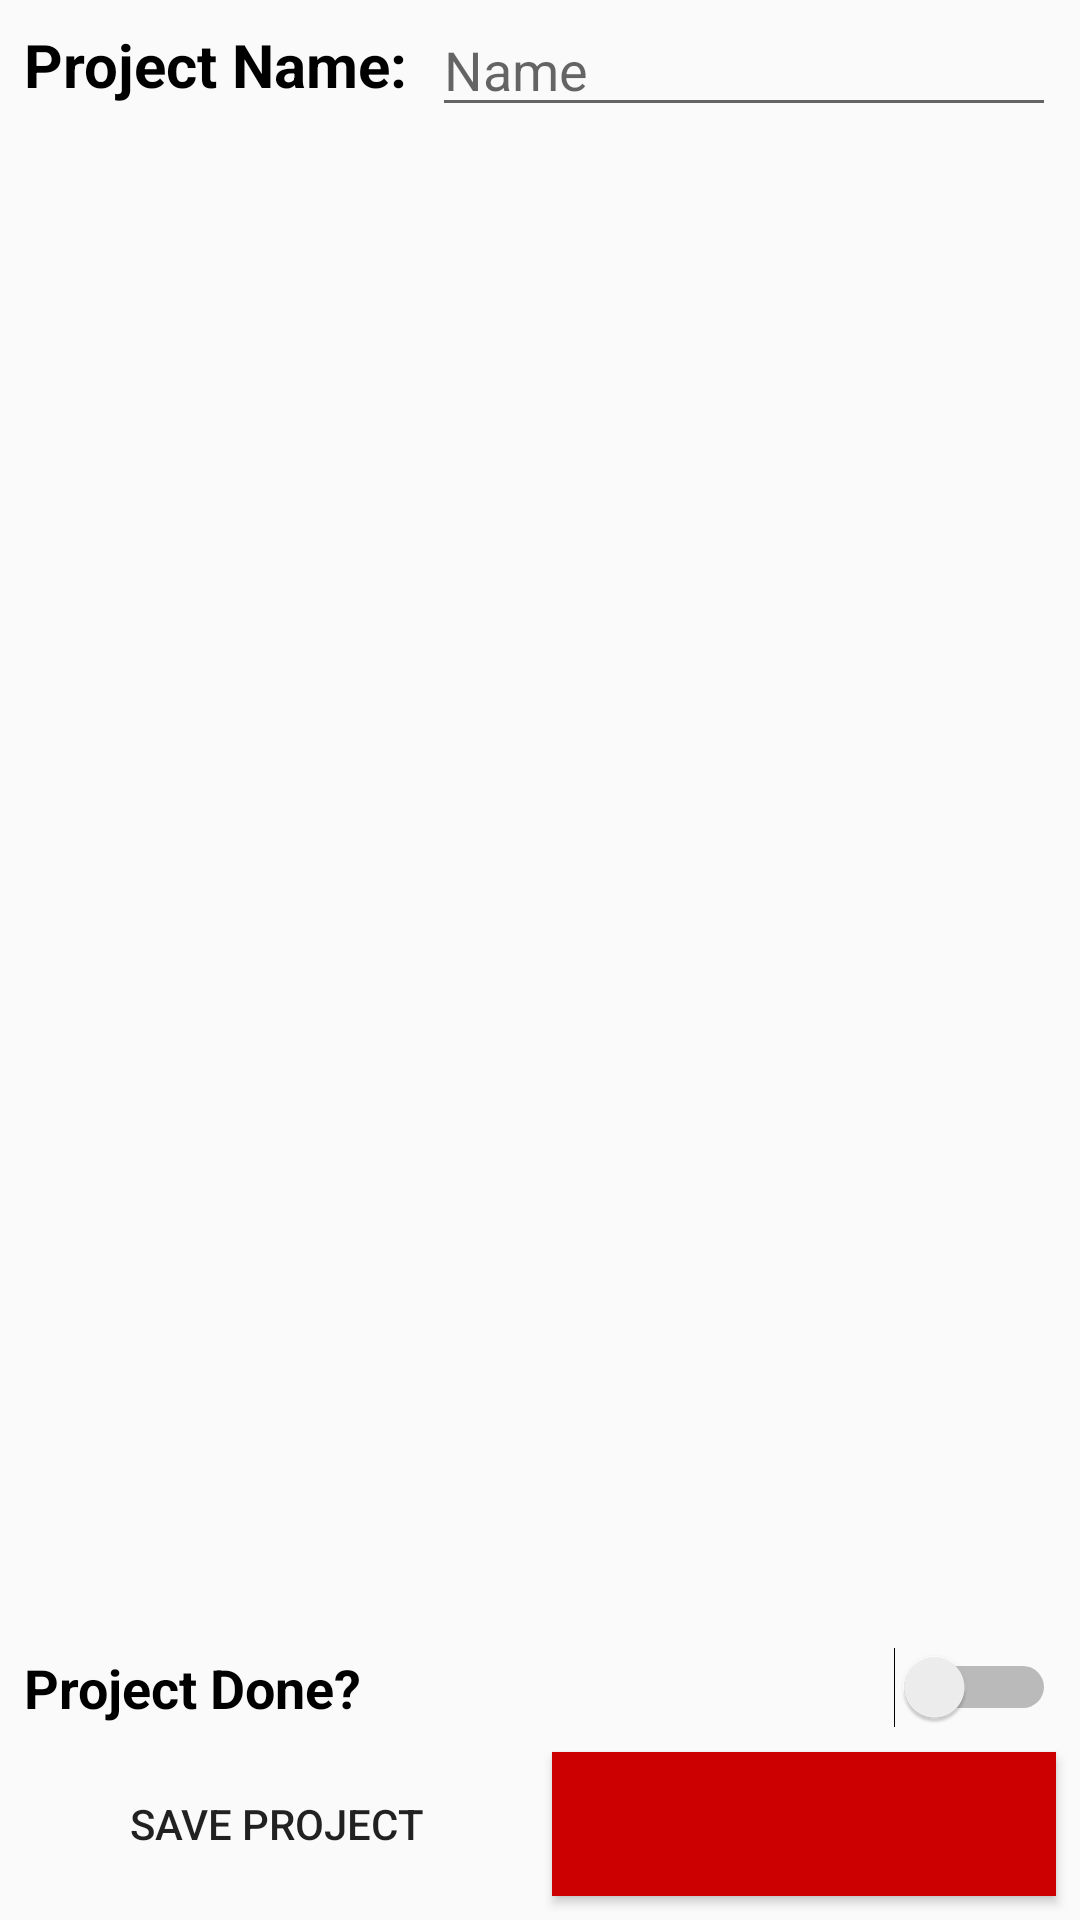

Produce the Android XML layout that renders to this screen, including the resource entries it uses.
<!-- AndroidManifest.xml: application theme AppTheme -->
<!-- res/layout/activity_add_project.xml -->
<?xml version="1.0" encoding="utf-8"?>
<android.support.constraint.ConstraintLayout xmlns:android="http://schemas.android.com/apk/res/android"
    xmlns:app="http://schemas.android.com/apk/res-auto"
    xmlns:tools="http://schemas.android.com/tools"
    android:layout_width="match_parent"
    android:layout_height="match_parent"
    tools:context=".activities.AddProjectActivity">

    <ImageView
        android:id="@+id/LogoImageView"
        android:layout_width="0dp"
        android:layout_height="wrap_content"
        android:background="#ff8000"
        app:layout_constraintEnd_toEndOf="parent"
        app:layout_constraintStart_toStartOf="parent"
        app:layout_constraintTop_toTopOf="parent"
        app:srcCompat="@drawable/takeaway" />

    <TextView
        android:id="@+id/tvAPAprojectName"
        android:layout_width="wrap_content"
        android:layout_height="wrap_content"
        android:layout_marginStart="8dp"
        android:layout_marginTop="8dp"
        android:text="@string/project_name"
        android:textColor="@android:color/black"
        android:textSize="20sp"
        android:textStyle="bold"
        app:layout_constraintStart_toStartOf="parent"
        app:layout_constraintTop_toBottomOf="@+id/LogoImageView" />

    <EditText
        android:id="@+id/etProjectNameAAP"
        android:layout_width="0dp"
        android:layout_height="wrap_content"
        android:layout_marginEnd="8dp"
        android:layout_marginStart="8dp"
        android:ems="10"
        android:hint="Name"
        android:inputType="textPersonName"
        app:layout_constraintBottom_toBottomOf="@+id/tvAPAprojectName"
        app:layout_constraintEnd_toEndOf="parent"
        app:layout_constraintStart_toEndOf="@+id/tvAPAprojectName"
        app:layout_constraintTop_toTopOf="@+id/tvAPAprojectName" />

    <Button
        android:id="@+id/btnAPAaddProjects"
        style="@style/Widget.AppCompat.Button.Borderless"
        android:layout_width="0dp"
        android:layout_height="wrap_content"
        android:layout_marginBottom="8dp"
        android:layout_marginEnd="4dp"
        android:layout_marginStart="8dp"
        android:text="@string/save_project"
        app:layout_constraintBottom_toBottomOf="parent"
        app:layout_constraintEnd_toStartOf="@+id/btnAPAdiscard"
        app:layout_constraintHorizontal_bias="0.5"
        app:layout_constraintStart_toStartOf="parent" />

    <Button
        android:id="@+id/btnAPAdiscard"
        android:layout_width="0dp"
        android:layout_height="wrap_content"
        android:layout_marginBottom="8dp"
        android:layout_marginEnd="8dp"
        android:layout_marginStart="4dp"
        android:background="@android:color/holo_red_dark"
        android:textColor="@android:color/white"
        app:layout_constraintBottom_toBottomOf="parent"
        app:layout_constraintEnd_toEndOf="parent"
        app:layout_constraintHorizontal_bias="0.5"
        app:layout_constraintStart_toEndOf="@+id/btnAPAaddProjects" />

    <ListView
        android:id="@+id/assignUserList"
        android:layout_width="0dp"
        android:layout_height="0dp"
        android:layout_marginBottom="8dp"
        android:layout_marginEnd="8dp"
        android:layout_marginStart="8dp"
        android:layout_marginTop="8dp"
        app:layout_constraintBottom_toTopOf="@+id/sFinishedProject"
        app:layout_constraintEnd_toEndOf="parent"
        app:layout_constraintStart_toStartOf="parent"
        app:layout_constraintTop_toBottomOf="@+id/etProjectNameAAP" />

    <Switch
        android:id="@+id/sFinishedProject"
        android:layout_width="0dp"
        android:layout_height="wrap_content"
        android:layout_marginBottom="8dp"
        android:layout_marginEnd="8dp"
        android:layout_marginStart="8dp"
        android:text="Project Done?"
        android:textSize="18sp"
        android:textStyle="bold"
        app:layout_constraintBottom_toTopOf="@+id/btnAPAaddProjects"
        app:layout_constraintEnd_toEndOf="parent"
        app:layout_constraintStart_toStartOf="parent" />

</android.support.constraint.ConstraintLayout>
<!-- resources referenced by this layout -->
<resources>
  <string name="project_name">Project Name:</string>
  <string name="save_project">Save Project</string>
  <style name="AppTheme" parent="Theme.AppCompat.Light.NoActionBar">
          
          <item name="colorPrimary">@color/colorPrimary</item>
          <item name="colorPrimaryDark">@color/colorPrimaryDark</item>
          <item name="colorAccent">@color/colorAccent</item>
      </style>
  <color name="colorPrimary">#3F51B5</color>
  <color name="colorPrimaryDark">#ff8000</color>
  <color name="colorAccent">#FF8000</color>
</resources>
